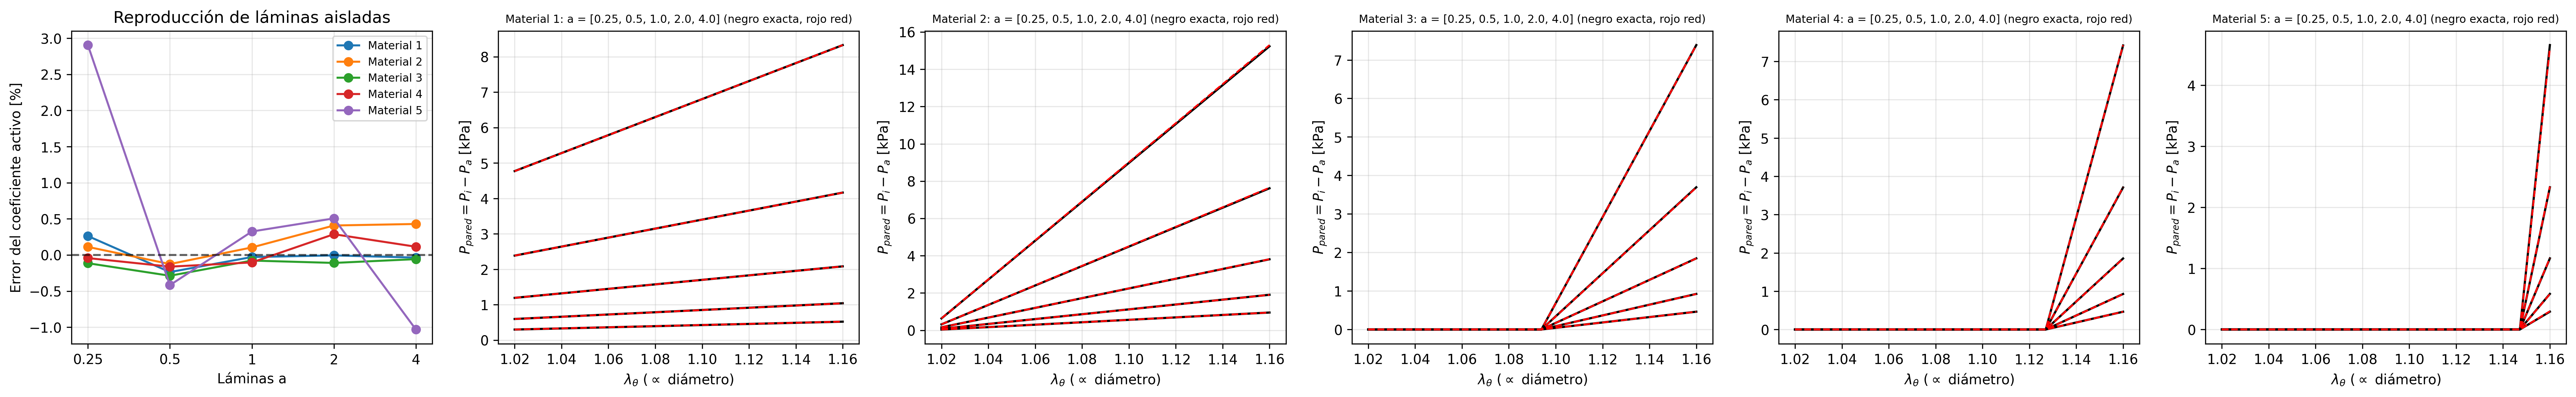

The file beside this chart, header and first rows:
material, láminas a, R2_red, error c activo %, crosstalk máx.
1, 0.25, 0.9998, 0.262, 0.0001599
1, 0.5, 0.9998, -0.2367, 0.0001124
1, 1.0, 1, -0.02847, 0.0002985
1, 2.0, 1, -0.006038, 0.0004829
1, 4.0, 1, -0.03626, 0.001012
2, 0.25, 1, 0.1117, 0.0003116
2, 0.5, 1, -0.1258, 0.0004025
2, 1.0, 1, 0.1043, 0.000566
2, 2.0, 0.9999, 0.4081, 0.0003529
2, 4.0, 0.9999, 0.4292, 0.0006008
3, 0.25, 1, -0.1141, 0.0002034
3, 0.5, 1, -0.2876, 0.0001005
3, 1.0, 1, -0.07736, 0.0001433
3, 2.0, 1, -0.1101, 0.0008408
3, 4.0, 1, -0.05761, 0.0006949
4, 0.25, 1, -0.04309, 0.000383
4, 0.5, 1, -0.1616, 0.0004074
4, 1.0, 1, -0.1033, 0.0005503
4, 2.0, 1, 0.2874, 0.0005669
4, 4.0, 1, 0.1141, 0.0002427
5, 0.25, 0.9991, 2.906, 0.0007236
5, 0.5, 0.9999, -0.4181, 0.00069
5, 1.0, 1, 0.3249, 0.0001626
5, 2.0, 1, 0.5064, 0.0004184
5, 4.0, 0.9999, -1.032, 0.0007729
